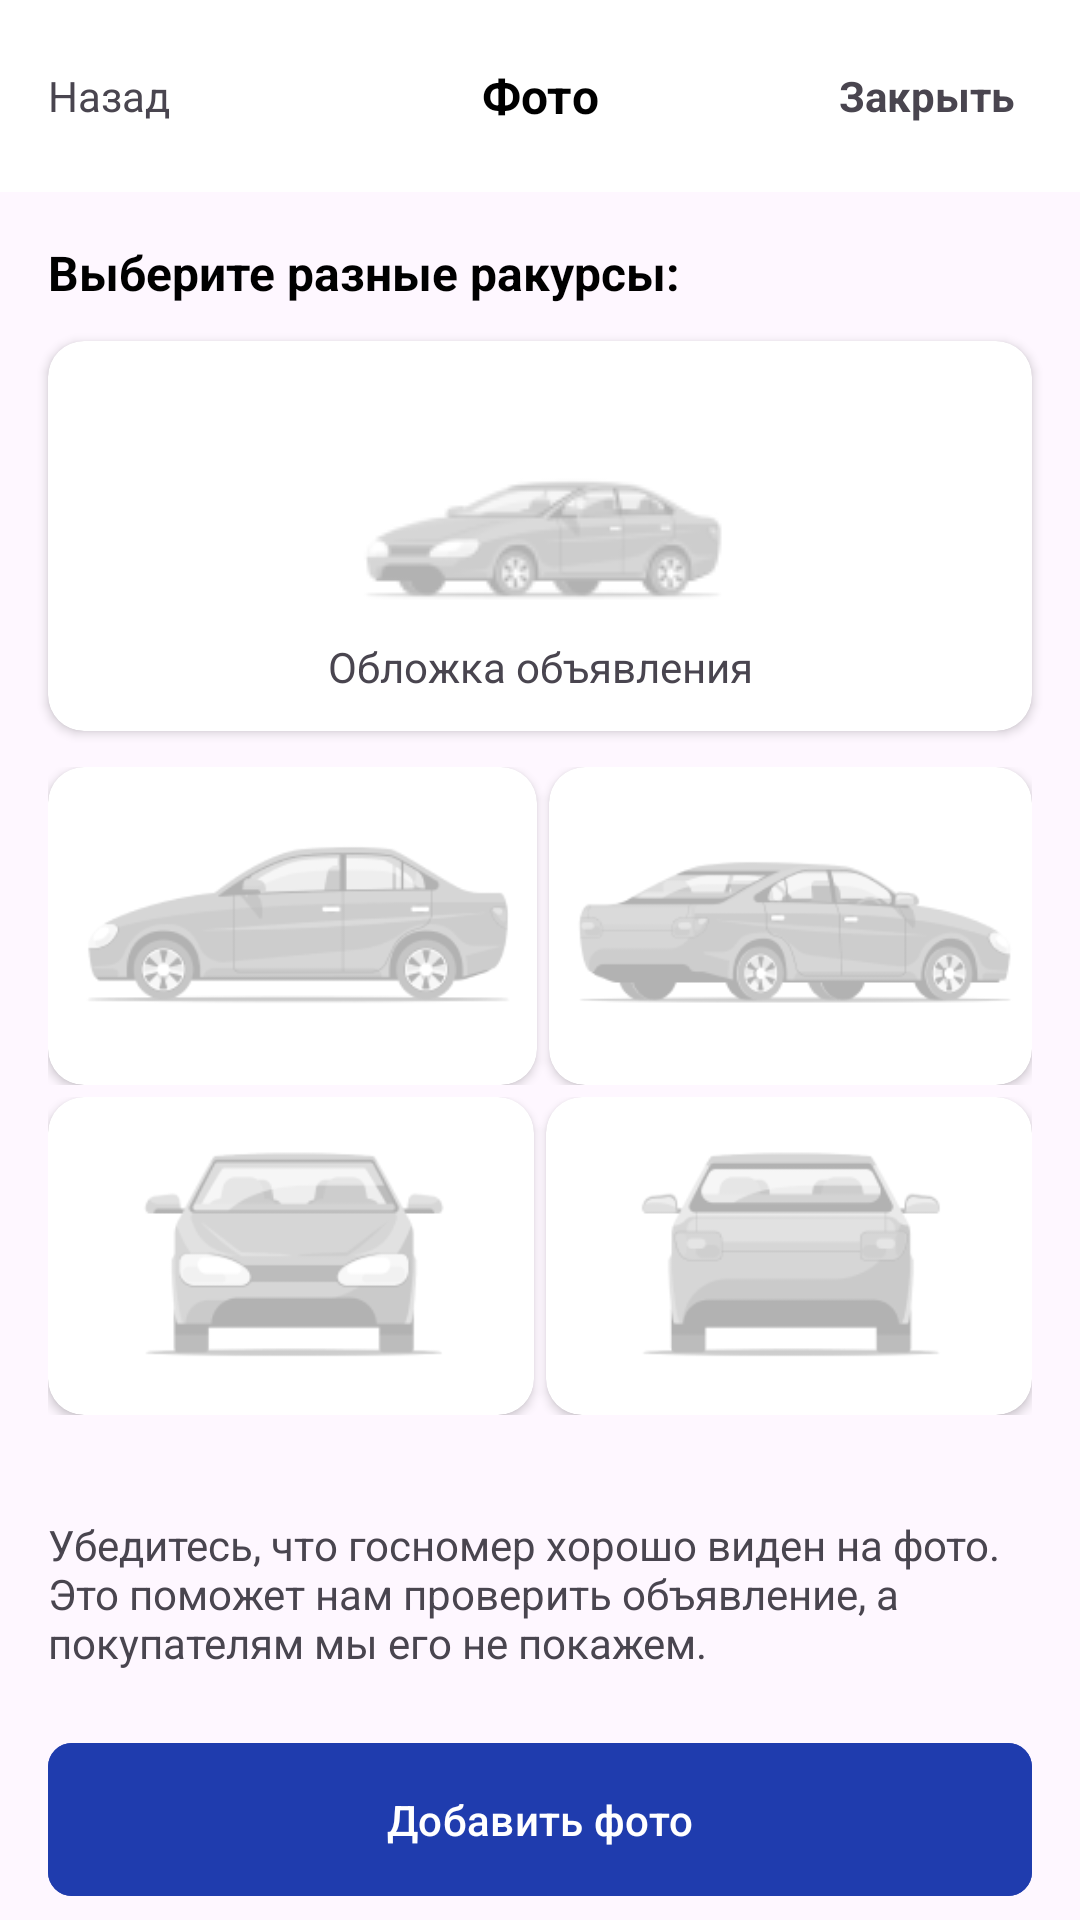

Write the Android layout XML for this screen, with the resource values it uses.
<!-- AndroidManifest.xml: application theme Theme.StartAppUrmat -->
<!-- res/layout/fragment_photo.xml -->
<?xml version="1.0" encoding="utf-8"?>
<androidx.constraintlayout.widget.ConstraintLayout xmlns:android="http://schemas.android.com/apk/res/android"
    xmlns:app="http://schemas.android.com/apk/res-auto"
    xmlns:tools="http://schemas.android.com/tools"
    android:layout_width="match_parent"
    android:layout_height="match_parent"
    tools:context=".PhotoFragment">

    <androidx.appcompat.widget.Toolbar
        android:id="@+id/toolbar"
        android:layout_width="match_parent"
        android:layout_height="wrap_content"
        android:background="@color/white"
        android:elevation="12dp"
        app:layout_constraintTop_toTopOf="parent">

        <com.google.android.material.textview.MaterialTextView
            android:layout_width="wrap_content"
            android:layout_height="wrap_content"
            android:layout_gravity="center"
            android:text="Фото"
            android:textColor="@color/black"
            android:textSize="16sp"
            android:textStyle="bold" />

        <com.google.android.material.textview.MaterialTextView
            android:layout_width="wrap_content"
            android:layout_height="wrap_content"
            android:layout_gravity="end"
            android:layout_marginEnd="22dp"
            android:text="Закрыть"
            android:textSize="14sp"
            android:textStyle="bold" />

        <ImageView
            android:layout_width="wrap_content"
            android:layout_height="wrap_content"
            android:layout_gravity="start"
            android:src="@drawable/left" />


        <com.google.android.material.textview.MaterialTextView
            android:layout_width="wrap_content"
            android:layout_height="wrap_content"
            android:layout_gravity="start"
            android:text="Назад"
            android:textSize="14sp" />

    </androidx.appcompat.widget.Toolbar>


    <com.google.android.material.textview.MaterialTextView
        android:id="@+id/tv_recurse"
        app:layout_constraintTop_toBottomOf="@id/toolbar"
        android:textStyle="bold"
        android:textSize="16sp"
        android:textColor="@color/black"
        app:layout_constraintStart_toStartOf="parent"
        android:layout_margin="16dp"
        android:text="Выберите разные ракурсы:"
        android:layout_width="wrap_content"
        android:layout_height="wrap_content"/>
    
    
    <androidx.cardview.widget.CardView
        android:id="@+id/card_main_img"
        app:cardCornerRadius="12dp"
        android:layout_marginTop="12dp"
        android:layout_marginHorizontal="16dp"
        app:layout_constraintTop_toBottomOf="@id/tv_recurse"
        android:layout_width="match_parent"
        android:layout_height="130dp">


        <ImageView
            android:layout_gravity="center"
            android:id="@+id/img_main_car"
            android:src="@drawable/img"
            android:layout_width="wrap_content"
            android:layout_height="wrap_content"/>

        <TextView
            android:id="@+id/tv_main"
            android:layout_marginBottom="12dp"
            android:text="Обложка объявления"
            android:gravity="center"
            android:layout_gravity="bottom"
            android:layout_width="match_parent"
            android:layout_height="wrap_content"/>
    </androidx.cardview.widget.CardView>

    <LinearLayout
        android:paddingBottom="12dp"
        android:layout_marginTop="12dp"
        app:layout_constraintTop_toBottomOf="@id/card_main_img"
        android:orientation="vertical"
        android:layout_width="match_parent"
        android:layout_height="wrap_content">


        <LinearLayout
            android:layout_weight="1"
            android:layout_marginHorizontal="16dp"
            android:orientation="horizontal"
            android:layout_width="match_parent"
            android:layout_height="wrap_content">

            <androidx.cardview.widget.CardView
                app:cardCornerRadius="12dp"
                android:layout_marginEnd="2dp"
                android:layout_weight="1"
                android:layout_width="wrap_content"
                android:layout_height="106dp">


                <ImageView
                    android:layout_gravity="center"
                    android:src="@drawable/img_1"
                    android:layout_width="wrap_content"
                    android:layout_height="wrap_content"/>


            </androidx.cardview.widget.CardView>

            <androidx.cardview.widget.CardView
                app:cardCornerRadius="12dp"
                android:layout_marginStart="2dp"
                android:layout_weight="1"
                android:layout_width="wrap_content"
                android:layout_height="106dp">


                <ImageView
                    android:layout_gravity="center"
                    android:src="@drawable/img_2"
                    android:layout_width="wrap_content"
                    android:layout_height="wrap_content"/>


            </androidx.cardview.widget.CardView>

        </LinearLayout>


        <LinearLayout
            android:layout_weight="1"
            android:layout_marginTop="4dp"
            android:layout_marginHorizontal="16dp"
            android:orientation="horizontal"
            android:layout_width="match_parent"
            android:layout_height="wrap_content">

            <androidx.cardview.widget.CardView
                app:cardCornerRadius="12dp"
                android:layout_marginEnd="2dp"
                android:layout_weight="1"
                android:background="@color/white"
                android:layout_width="wrap_content"
                android:layout_height="106dp">


                <ImageView
                    android:src="@drawable/img_3"
                    android:layout_gravity="center"
                    android:layout_width="wrap_content"
                    android:layout_height="wrap_content"/>


            </androidx.cardview.widget.CardView>

            <androidx.cardview.widget.CardView
                app:cardCornerRadius="12dp"
                android:layout_marginStart="2dp"
                android:layout_weight="1"
                android:layout_width="wrap_content"
                android:layout_height="106dp">


                <ImageView
                    android:layout_gravity="center"
                    android:src="@drawable/img_4"
                    android:layout_width="wrap_content"
                    android:layout_height="wrap_content"/>


            </androidx.cardview.widget.CardView>

        </LinearLayout>
    </LinearLayout>


    <com.google.android.material.button.MaterialButton
        android:id="@+id/btn_add_photo"
        android:paddingVertical="16dp"
        app:cornerRadius="8dp"
        android:backgroundTint="@color/blue"
        android:text="Добавить фото"
        app:layout_constraintBottom_toBottomOf="parent"
        android:layout_marginBottom="4dp"
        android:layout_marginHorizontal="16dp"
        android:layout_width="match_parent"
        android:layout_height="wrap_content"/>

    <TextView
        android:layout_marginBottom="20dp"
        android:textSize="14sp"
        android:layout_marginHorizontal="16dp"
        app:layout_constraintBottom_toTopOf="@id/btn_add_photo"
        android:text="Убедитесь, что госномер хорошо виден на фото. Это поможет нам проверить объявление,
а покупателям мы его не покажем."
        android:layout_width="match_parent"
        android:layout_height="wrap_content"/>

</androidx.constraintlayout.widget.ConstraintLayout>
<!-- resources referenced by this layout -->
<resources>
  <color name="black">#FF000000</color>
  <color name="blue">#1F3CAE</color>
  <color name="white">#FFFFFFFF</color>
  <!-- drawable img: png bitmap (drawable, 3638 bytes) -->
  <!-- drawable img_1: png bitmap (drawable, 7602 bytes) -->
  <!-- drawable img_2: png bitmap (drawable, 7890 bytes) -->
  <!-- drawable img_3: png bitmap (drawable, 5477 bytes) -->
  <!-- drawable img_4: png bitmap (drawable, 4821 bytes) -->
  <style name="Theme.StartAppUrmat" parent="Base.Theme.StartAppUrmat" />
  <style name="Base.Theme.StartAppUrmat" parent="Theme.Material3.DayNight.NoActionBar">
          
          
      </style>
</resources>
